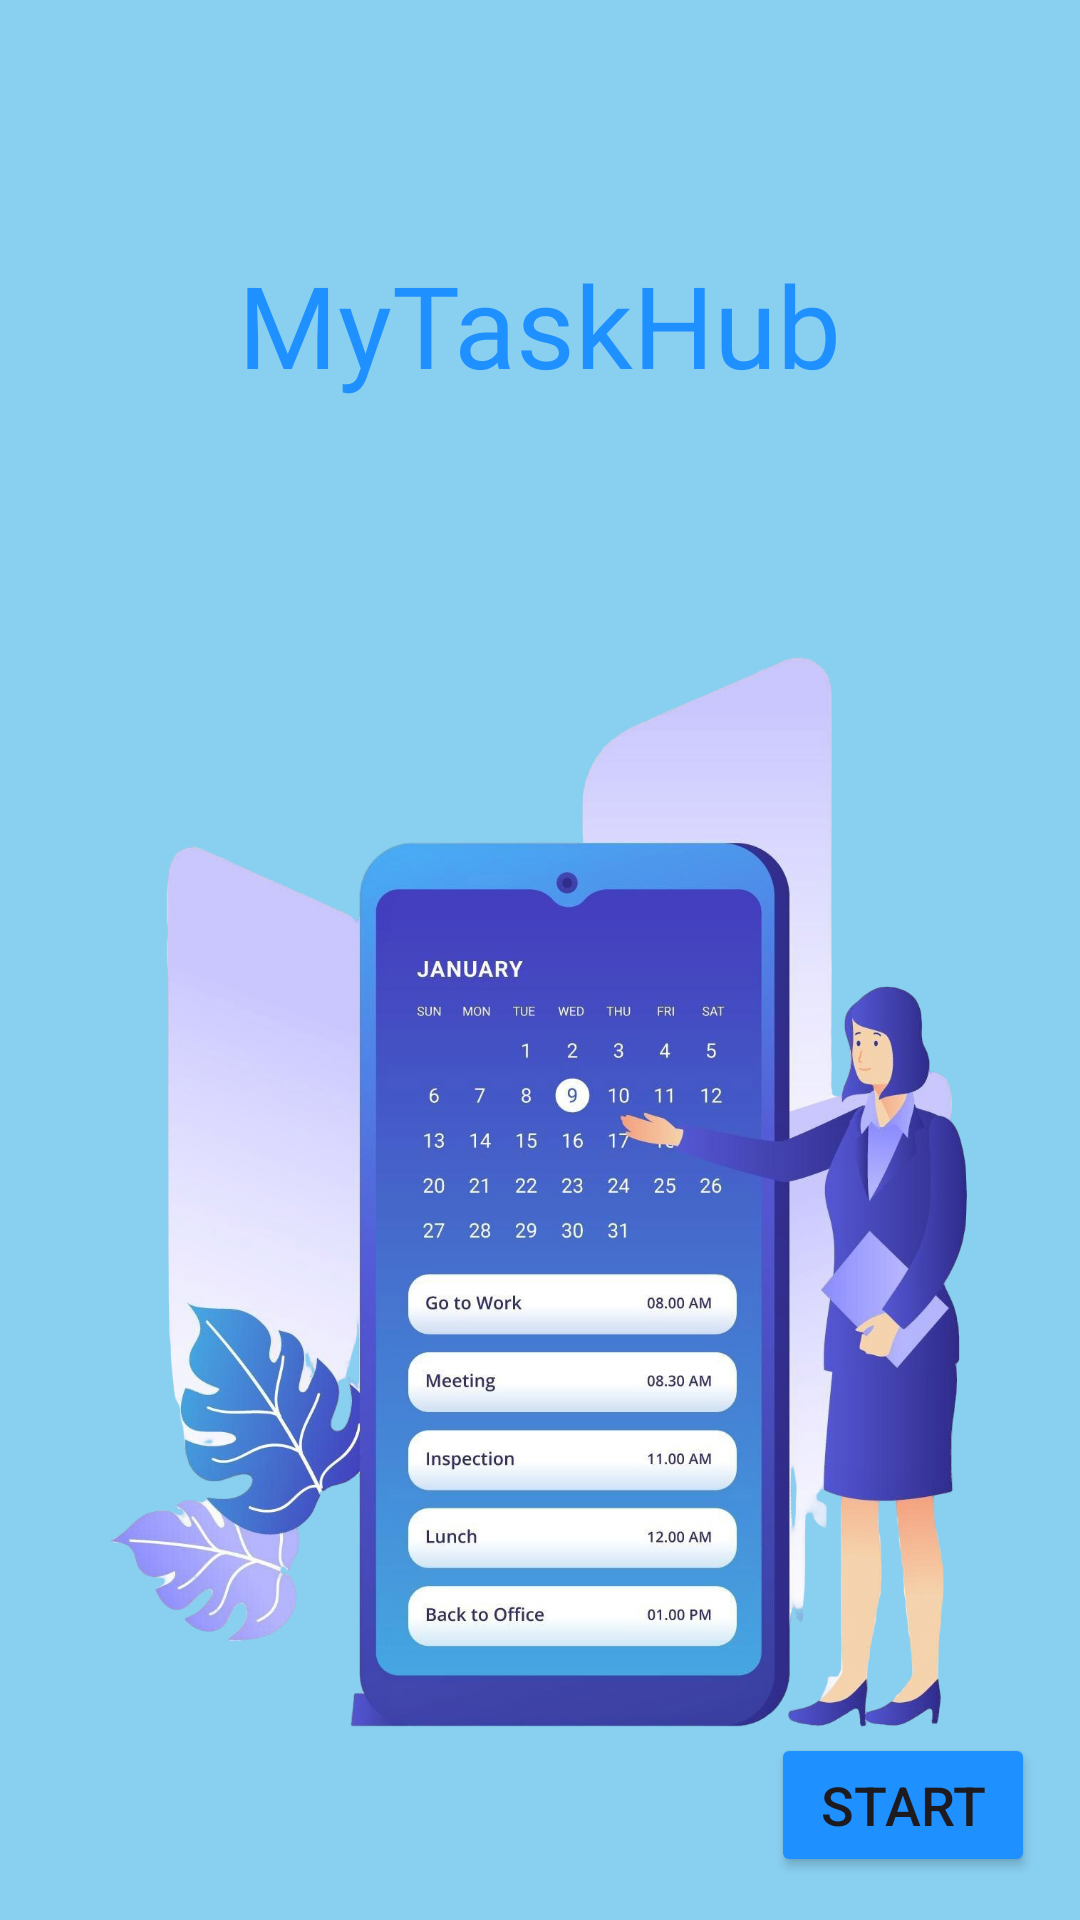

Produce the Android XML layout that renders to this screen, including the resource entries it uses.
<!-- AndroidManifest.xml: application theme Theme.MyTaskHub -->
<!-- res/layout/activity_main.xml -->
<?xml version="1.0" encoding="utf-8"?>
<androidx.constraintlayout.widget.ConstraintLayout xmlns:android="http://schemas.android.com/apk/res/android"
    xmlns:app="http://schemas.android.com/apk/res-auto"
    xmlns:tools="http://schemas.android.com/tools"
    android:id="@+id/relativeLayout"
    android:layout_width="match_parent"
    android:layout_height="match_parent"
    android:background="@color/accent">

    <TextView
        android:id="@+id/MyTaskHub"
        android:layout_width="wrap_content"
        android:layout_height="wrap_content"
        android:fontFamily="@font/archivo_black"
        android:text="@string/mytaskhub"
        android:textColor="@color/blue"
        android:textSize="38sp"
        app:layout_constraintBottom_toBottomOf="parent"
        app:layout_constraintEnd_toEndOf="parent"
        app:layout_constraintHorizontal_bias="0.498"
        app:layout_constraintStart_toStartOf="parent"
        app:layout_constraintTop_toTopOf="parent"
        app:layout_constraintVertical_bias="0.14" />

    <Button
        android:id="@+id/button01"
        android:layout_width="wrap_content"
        android:layout_height="wrap_content"
        android:backgroundTint="@color/blue"
        android:text="@string/go_to_task"
        android:textSize="18sp"
        app:layout_constraintBottom_toBottomOf="parent"
        app:layout_constraintEnd_toEndOf="parent"
        app:layout_constraintHorizontal_bias="0.945"
        app:layout_constraintStart_toStartOf="parent"
        app:layout_constraintTop_toTopOf="parent"
        app:layout_constraintVertical_bias="0.976" />

    <ImageView
        android:id="@+id/imageView"
        android:layout_width="475dp"
        android:layout_height="846dp"
        app:layout_constraintBottom_toBottomOf="parent"
        app:layout_constraintEnd_toEndOf="parent"
        app:layout_constraintStart_toStartOf="parent"
        app:layout_constraintTop_toTopOf="parent"
        app:layout_constraintVertical_bias="0.043"
        app:srcCompat="@drawable/pic3" />
</androidx.constraintlayout.widget.ConstraintLayout>
<!-- resources referenced by this layout -->
<resources>
  <color name="accent">#89CFF0</color>
  <color name="blue">#1E90FF</color>
  <!-- drawable pic3: png bitmap (drawable, 960114 bytes) -->
  <string name="go_to_task">Start</string>
  <string name="mytaskhub">MyTaskHub</string>
  <style name="Theme.MyTaskHub" parent="Base.Theme.MyTaskHub" />
  <style name="Base.Theme.MyTaskHub" parent="Theme.Material3.DayNight.NoActionBar">
          
          
      </style>
</resources>
